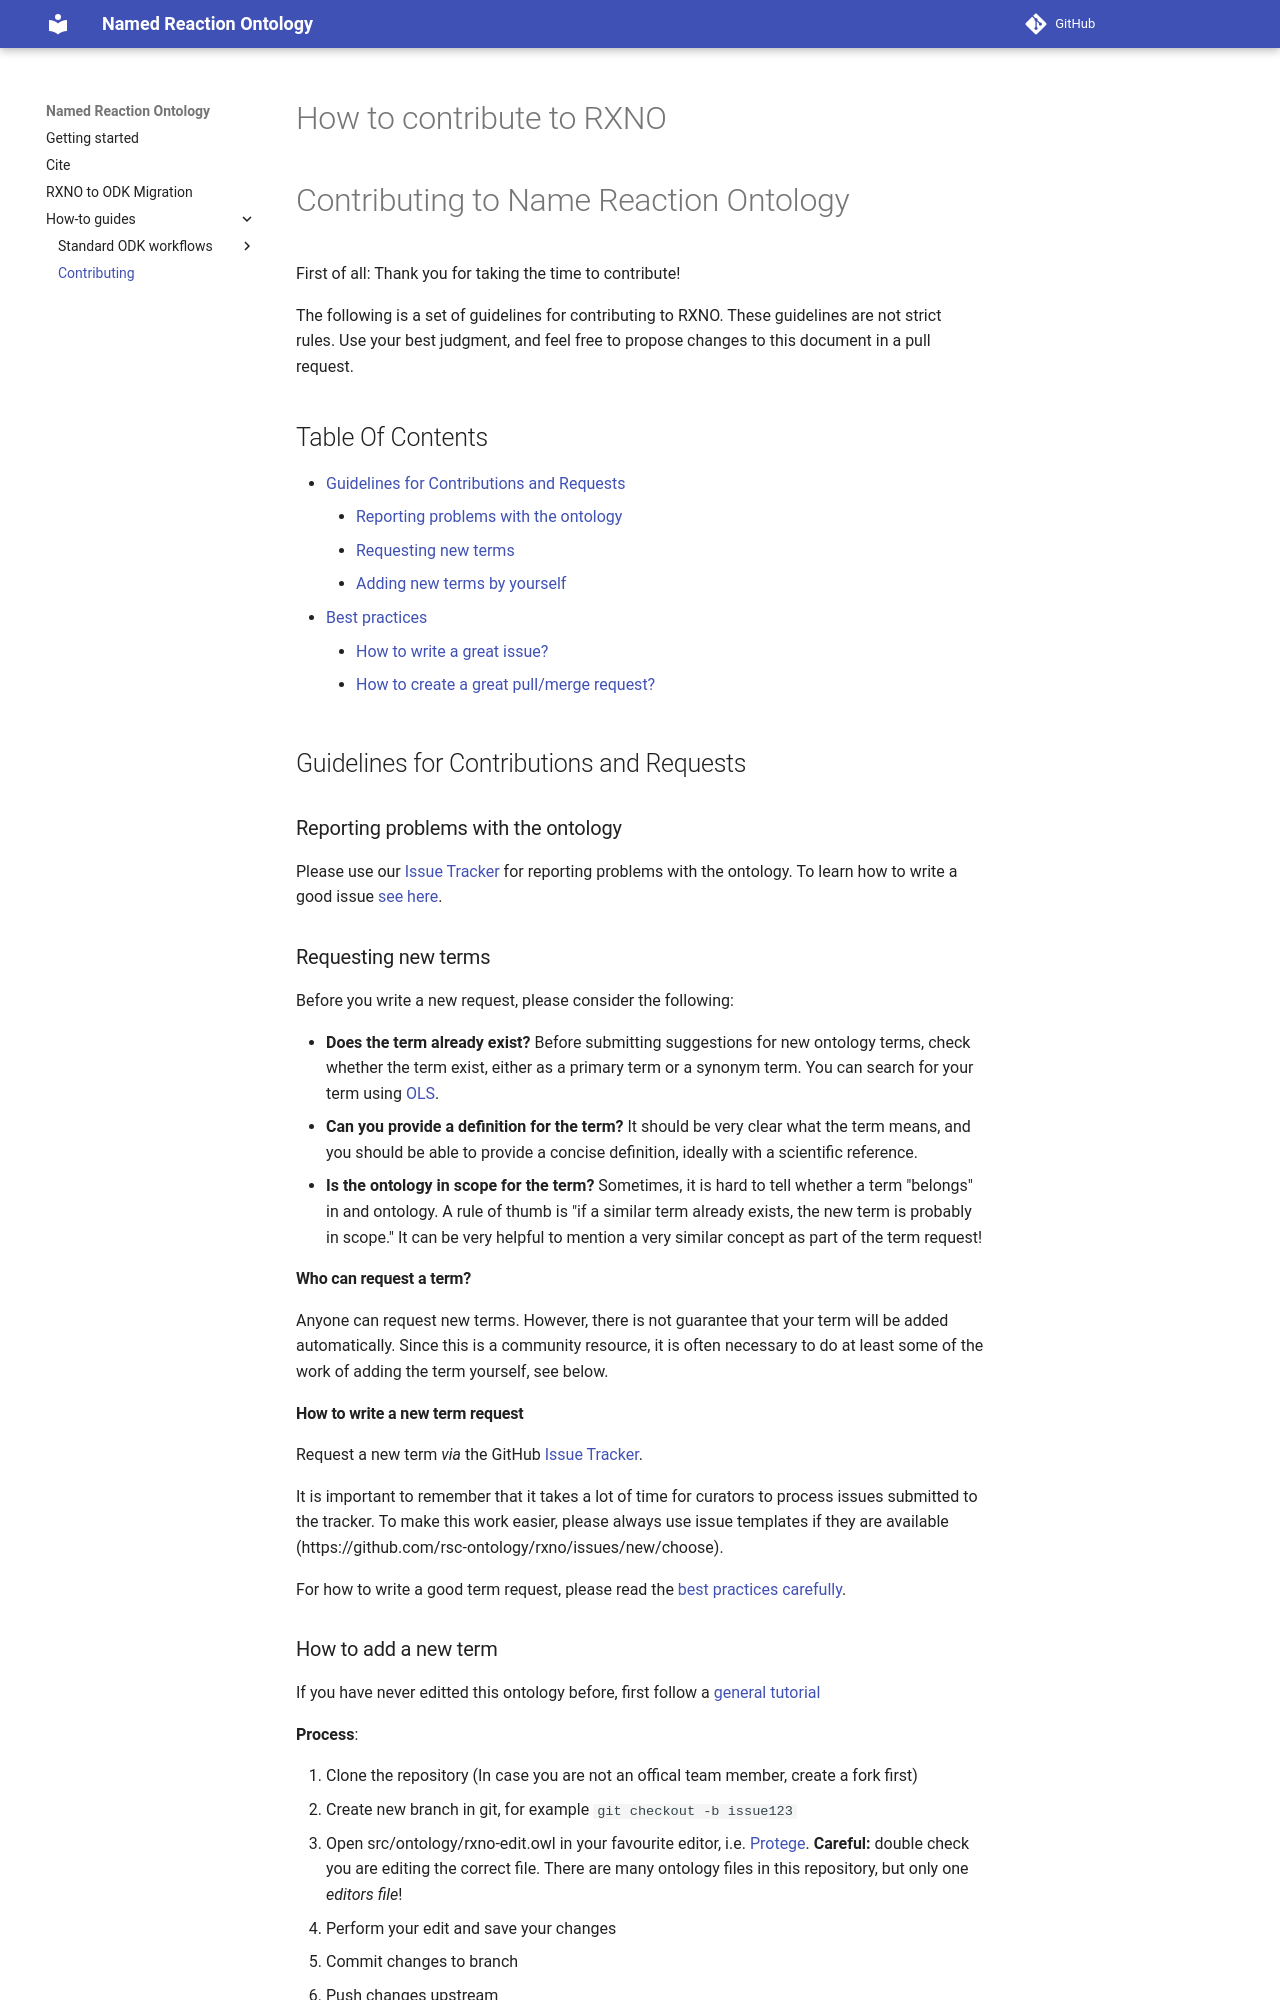

repository: rsc-ontology/rxno · page: contributing/index.html · generator: mkdocs

# How to contribute to RXNO
# Contributing to Name Reaction Ontology

First of all: Thank you for taking the time to contribute!

The following is a set of guidelines for contributing to RXNO. 
These guidelines are not strict rules. Use your best judgment, and feel free to propose changes to this document in a pull request.

## Table Of Contents

- [Guidelines for Contributions and Requests](#contributions)
    * [Reporting problems with the ontology](#reporting-bugs)
    * [Requesting new terms](#requesting-terms)
    * [Adding new terms by yourself](#adding-terms)
- [Best practices](#best-practices)
    * [How to write a great issue?](#great-issues)
    * [How to create a great pull/merge request?](#great-pulls)

<a id="contributions"></a>

## Guidelines for Contributions and Requests

<a id="reporting-bugs"></a>

### Reporting problems with the ontology

Please use our [Issue Tracker](https://github.com/rsc-ontology/rxno/issues/) for reporting problems with the ontology. 
To learn how to write a good issue [see here](#great-issues).

<a id="requesting-terms"></a>

### Requesting new terms

Before you write a new request, please consider the following: 

- **Does the term already exist?** Before submitting suggestions for new ontology terms, check whether the term exist, 
either as a primary term or a synonym term. You can search for your term using [OLS](http://www.ebi.ac.uk/ols/ontologies/rxno).
- **Can you provide a definition for the term?** It should be very clear what the term means, and you should be
able to provide a concise definition, ideally with a scientific reference.
- **Is the ontology in scope for the term?** Sometimes, it is hard to tell whether a term "belongs" in
and ontology. A rule of thumb is "if a similar term already exists, the new term is probably in scope."
It can be very helpful to mention a very similar concept as part of the term request!

#### Who can request a term?

Anyone can request new terms. However, there is not guarantee that your term will be added automatically. Since this is a 
community resource, it is often necessary to do at least some of the work of adding the term yourself, see below.

#### How to write a new term request

Request a new term _via_ the GitHub [Issue Tracker](https://github.com/rsc-ontology/rxno/issues/).

It is important to remember that it takes a lot of time for curators to process issues submitted to the tracker.
To make this work easier, please always use issue templates if they are available (https://github.com/rsc-ontology/rxno/issues/new/choose).

For how to write a good term request, please read the [best practices carefully](#great-issues).

<a id="adding-terms"></a>
